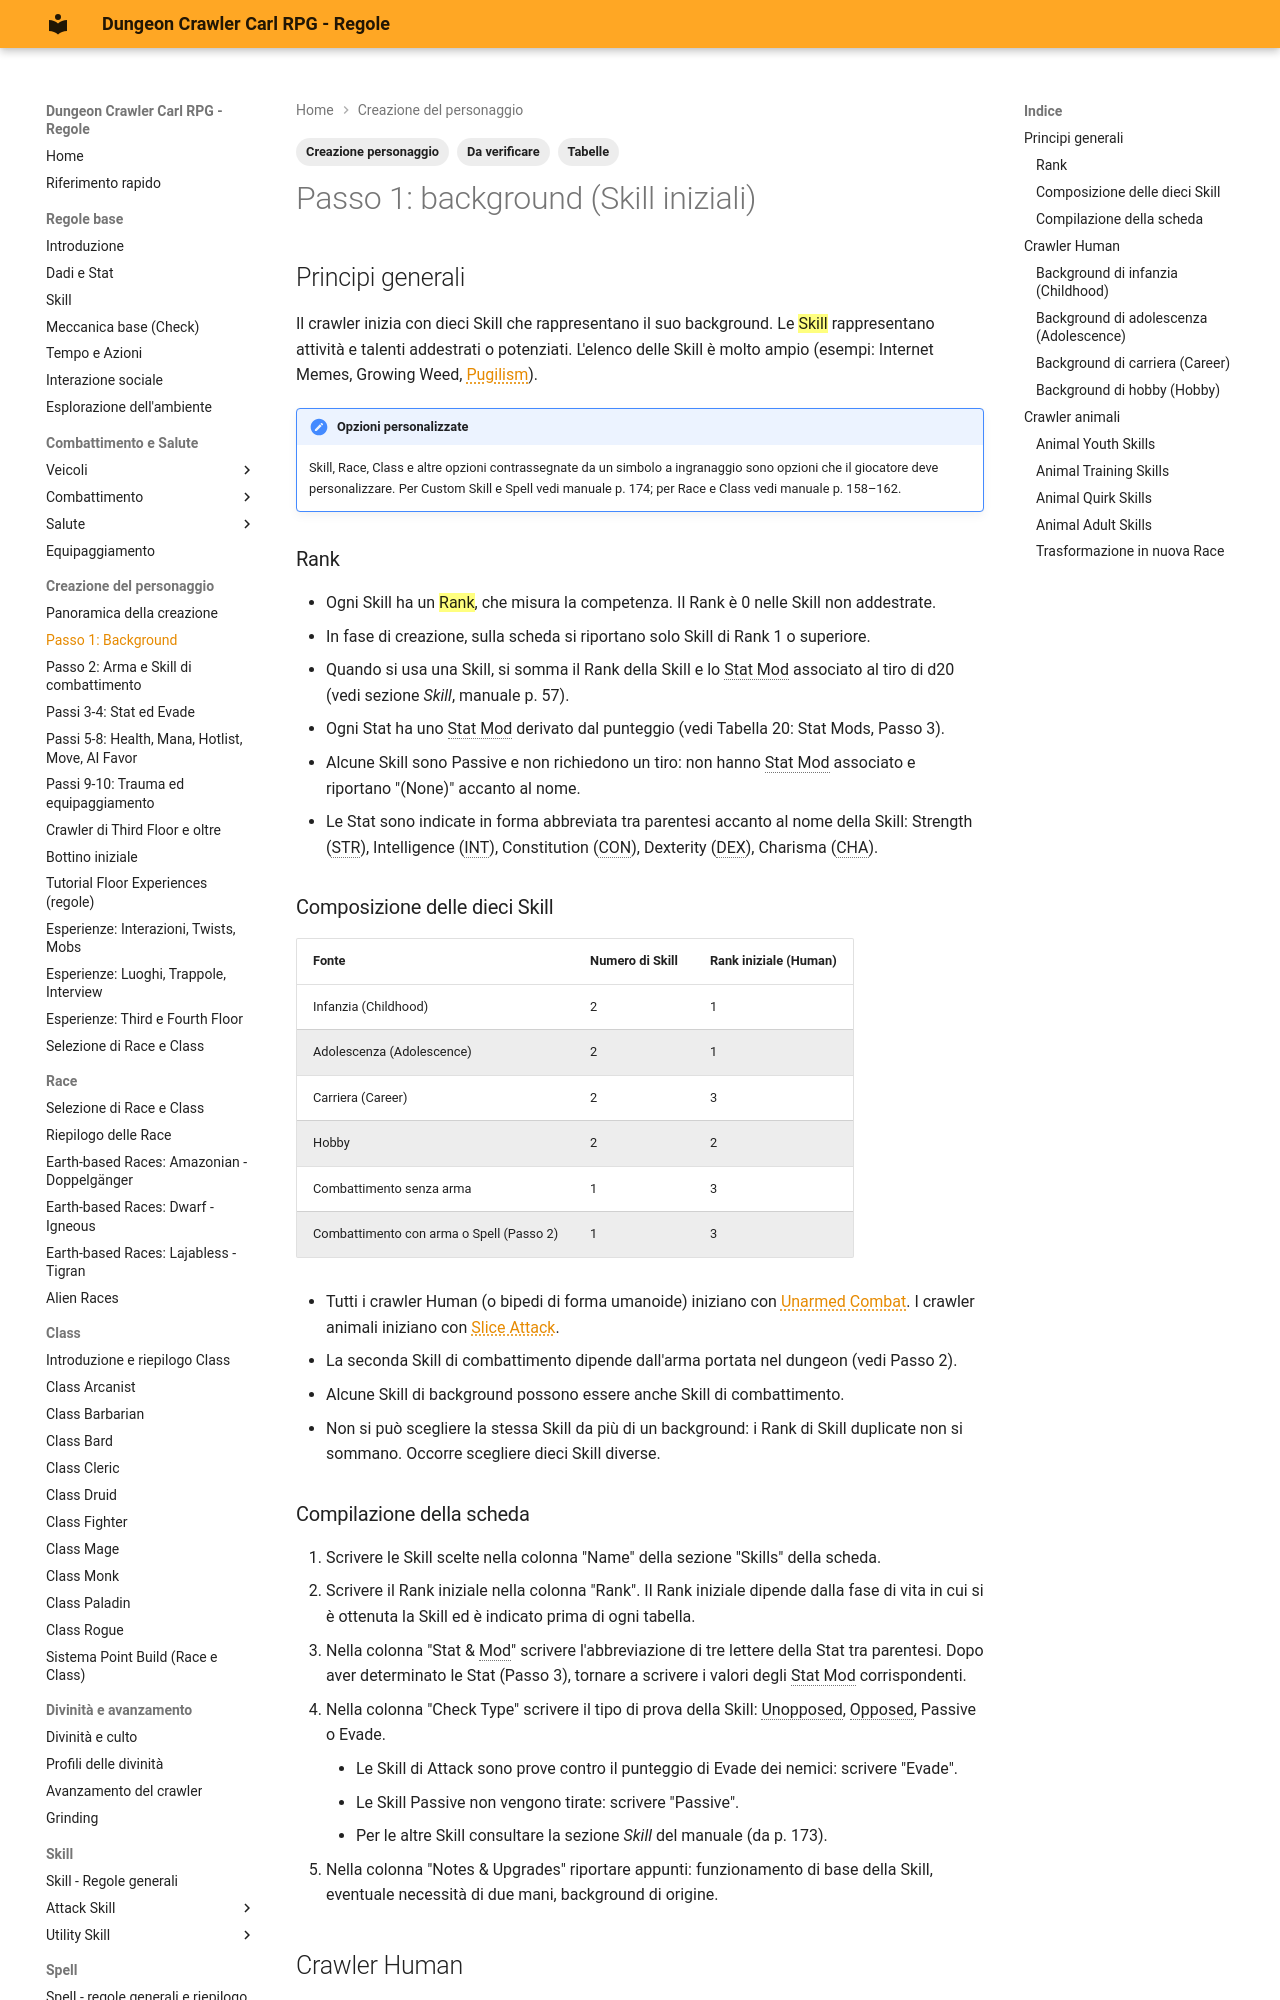

repository: canadese87/DCC · page: 04_creazione/passo_01_background/index.html · generator: mkdocs

---
tags:
  - Creazione personaggio
  - Da verificare
  - Tabelle
---

# Passo 1: background (Skill iniziali)

## Principi generali

Il crawler inizia con dieci Skill che rappresentano il suo background. Le ==Skill== rappresentano attività e talenti addestrati o potenziati. L'elenco delle Skill è molto ampio (esempi: Internet Memes, Growing Weed, Pugilism).

!!! note "Opzioni personalizzate"
    Skill, Race, Class e altre opzioni contrassegnate da un simbolo a ingranaggio sono opzioni che il giocatore deve personalizzare. Per Custom Skill e Spell vedi manuale p. 174; per Race e Class vedi manuale p. 158–162.

### Rank

- Ogni Skill ha un ==Rank==, che misura la competenza. Il Rank è 0 nelle Skill non addestrate.
- In fase di creazione, sulla scheda si riportano solo Skill di Rank 1 o superiore.
- Quando si usa una Skill, si somma il Rank della Skill e lo Stat Mod associato al tiro di d20 (vedi sezione *Skill*, manuale p. 57).
- Ogni Stat ha uno Stat Mod derivato dal punteggio (vedi Tabella 20: Stat Mods, Passo 3).
- Alcune Skill sono Passive e non richiedono un tiro: non hanno Stat Mod associato e riportano "(None)" accanto al nome.
- Le Stat sono indicate in forma abbreviata tra parentesi accanto al nome della Skill: Strength (STR), Intelligence (INT), Constitution (CON), Dexterity (DEX), Charisma (CHA).

### Composizione delle dieci Skill

| Fonte | Numero di Skill | Rank iniziale (Human) |
|---|---|---|
| Infanzia (Childhood) | 2 | 1 |
| Adolescenza (Adolescence) | 2 | 1 |
| Carriera (Career) | 2 | 3 |
| Hobby | 2 | 2 |
| Combattimento senza arma | 1 | 3 |
| Combattimento con arma o Spell (Passo 2) | 1 | 3 |

- Tutti i crawler Human (o bipedi di forma umanoide) iniziano con Unarmed Combat. I crawler animali iniziano con Slice Attack.
- La seconda Skill di combattimento dipende dall'arma portata nel dungeon (vedi Passo 2).
- Alcune Skill di background possono essere anche Skill di combattimento.
- Non si può scegliere la stessa Skill da più di un background: i Rank di Skill duplicate non si sommano. Occorre scegliere dieci Skill diverse.
